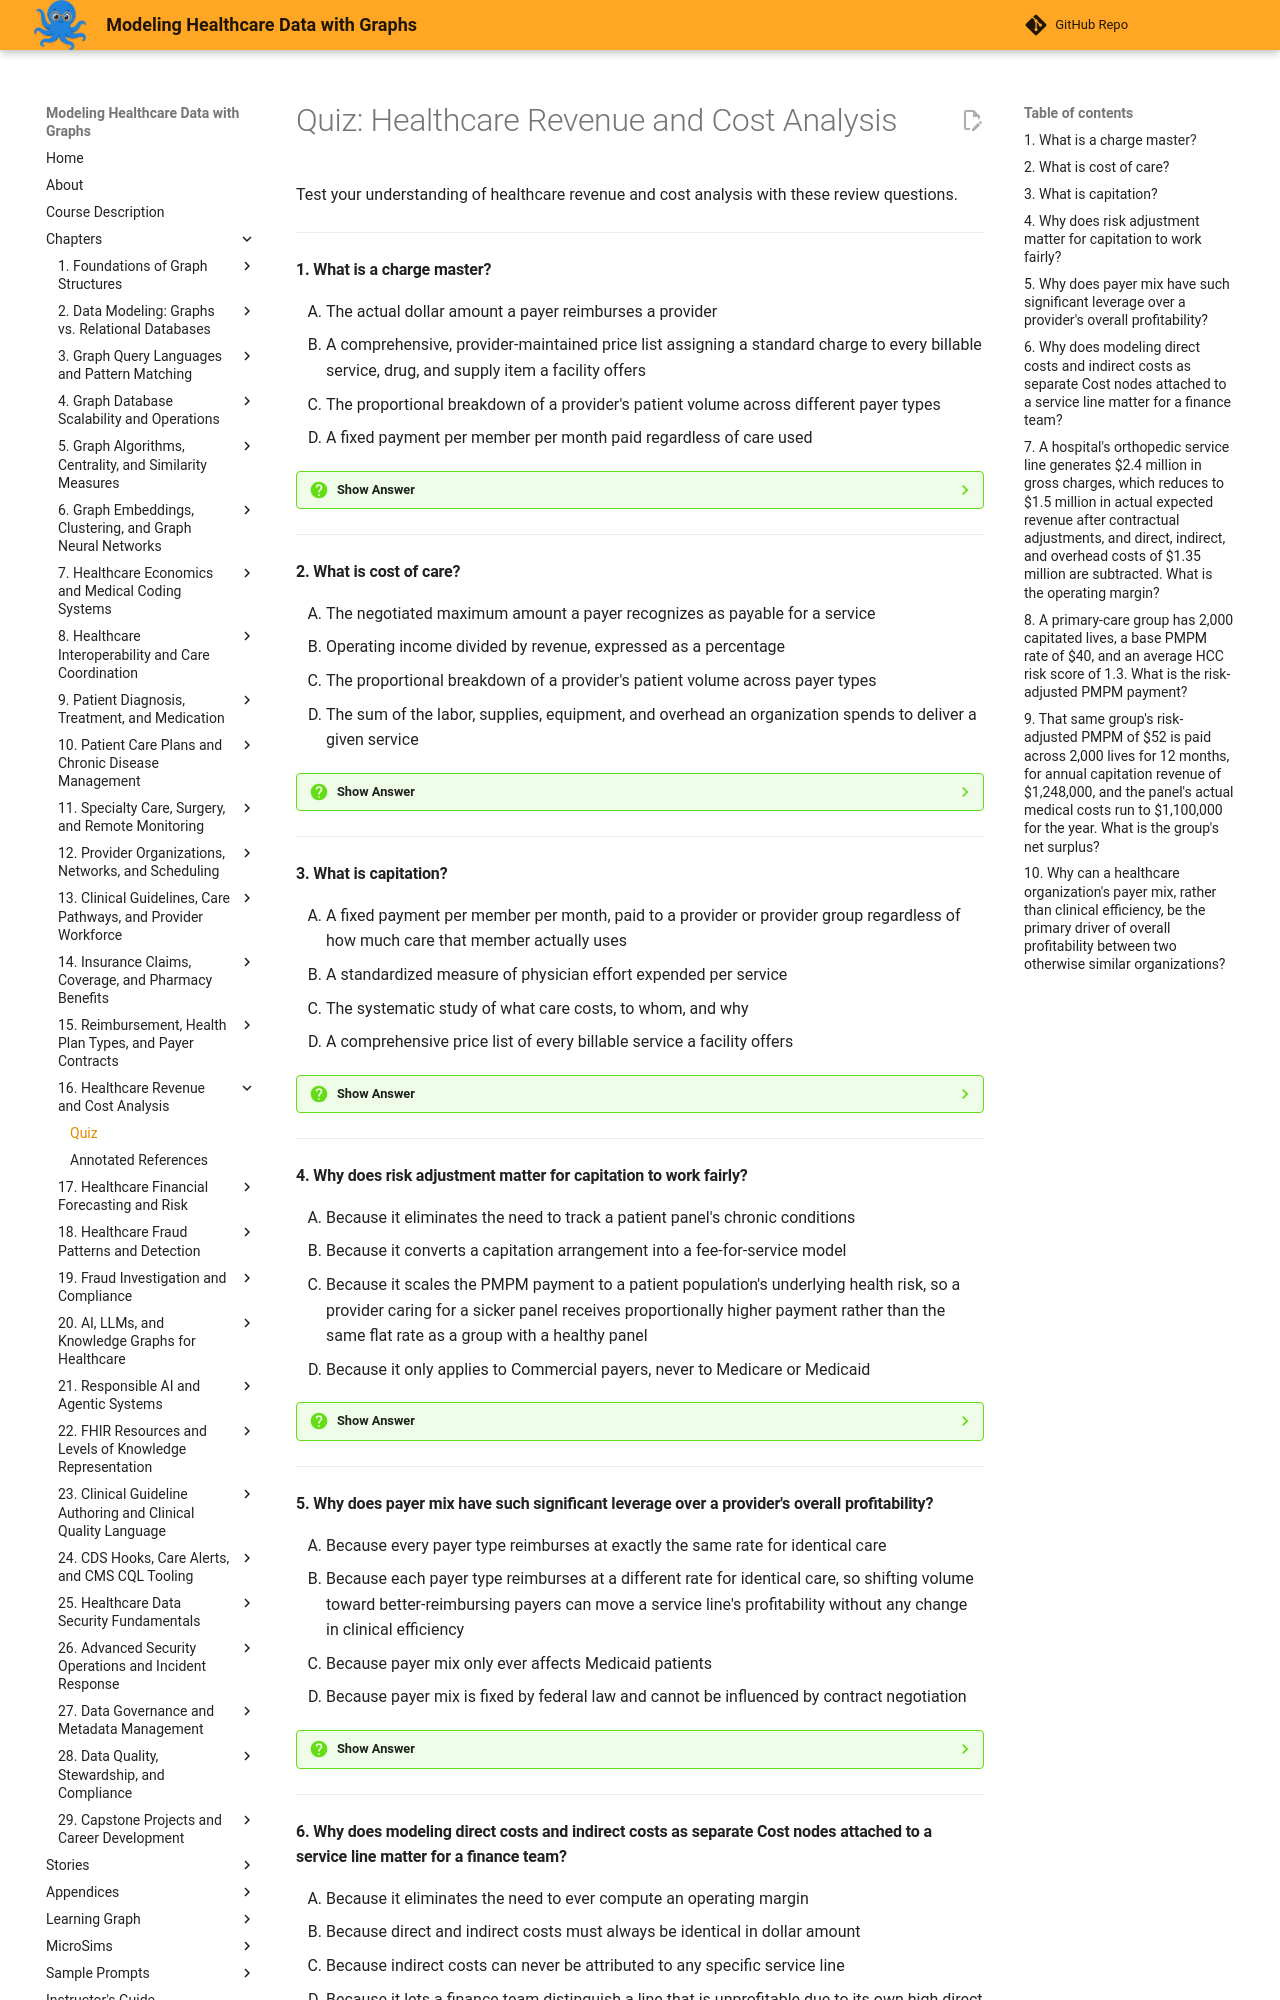

repository: dmccreary/modeling-healthcare-data · page: chapters/16-healthcare-revenue-and-cost-analysis/quiz/index.html · generator: mkdocs

# Quiz: Healthcare Revenue and Cost Analysis

Test your understanding of healthcare revenue and cost analysis with these review questions.

---

#### 1. What is a charge master?

<div class="upper-alpha" markdown>
1. The actual dollar amount a payer reimburses a provider
2. A comprehensive, provider-maintained price list assigning a standard charge to every billable service, drug, and supply item a facility offers
3. The proportional breakdown of a provider's patient volume across different payer types
4. A fixed payment per member per month paid regardless of care used
</div>

??? question "Show Answer"
    The correct answer is **B**. A charge master is a comprehensive, provider-maintained price list assigning a standard charge to every billable service, drug, and supply item, with each entry mapping to one or more billing codes. Option A describes reimbursement, a distinct concept from Chapter 15. Option C describes payer mix. Option D describes capitation.

    **Concept Tested:** Charge Master

---

#### 2. What is cost of care?

<div class="upper-alpha" markdown>
1. The negotiated maximum amount a payer recognizes as payable for a service
2. Operating income divided by revenue, expressed as a percentage
3. The proportional breakdown of a provider's patient volume across payer types
4. The sum of the labor, supplies, equipment, and overhead an organization spends to deliver a given service
</div>

??? question "Show Answer"
    The correct answer is **D**. Cost of care is the sum of labor, supplies, equipment, and overhead an organization spends to deliver a service, frequently much lower than the charge master's billed price for the same service. Option A describes the allowed amount from Chapter 15. Option B describes operating margin. Option C describes payer mix.

    **Concept Tested:** Cost Of Care

---

#### 3. What is capitation?

<div class="upper-alpha" markdown>
1. A fixed payment per member per month, paid to a provider or provider group regardless of how much care that member actually uses
2. A standardized measure of physician effort expended per service
3. The systematic study of what care costs, to whom, and why
4. A comprehensive price list of every billable service a facility offers
</div>

??? question "Show Answer"
    The correct answer is **A**. Capitation pays a fixed PMPM amount regardless of actual utilization, pushing incentives toward prevention and efficient care since avoided costs become provider margin. Option B describes a wRVU, a productivity measure. Option C describes healthcare cost analysis. Option D describes a charge master.

    **Concept Tested:** Capitation

---

#### 4. Why does risk adjustment matter for capitation to work fairly?

<div class="upper-alpha" markdown>
1. Because it eliminates the need to track a patient panel's chronic conditions
2. Because it converts a capitation arrangement into a fee-for-service model
3. Because it scales the PMPM payment to a patient population's underlying health risk, so a provider caring for a sicker panel receives proportionally higher payment rather than the same flat rate as a group with a healthy panel
4. Because it only applies to Commercial payers, never to Medicare or Medicaid
</div>

??? question "Show Answer"
    The correct answer is **C**. Risk adjustment scales the PMPM payment using a score like the Hierarchical Condition Category, so a sicker panel receives a proportionally higher payment, aligning payment with the actual cost of caring for that population. Option A contradicts the entire mechanism risk adjustment relies on. Option B mischaracterizes risk adjustment as changing the payment model entirely. Option D fabricates an unsupported payer restriction.

    **Concept Tested:** Risk Adjustment

---

#### 5. Why does payer mix have such significant leverage over a provider's overall profitability?

<div class="upper-alpha" markdown>
1. Because every payer type reimburses at exactly the same rate for identical care
2. Because each payer type reimburses at a different rate for identical care, so shifting volume toward better-reimbursing payers can move a service line's profitability without any change in clinical efficiency
3. Because payer mix only ever affects Medicaid patients
4. Because payer mix is fixed by federal law and cannot be influenced by contract negotiation
</div>

??? question "Show Answer"
    The correct answer is **B**. Because Commercial, Medicare, and Medicaid reimburse at different rates for identical care, a provider's payer mix can outweigh differences in clinical efficiency between two otherwise similar organizations. Option A contradicts the chapter's explicit point about differing reimbursement rates. Option C incorrectly narrows the effect to one payer type. Option D contradicts the chapter's discussion of shifting volume through negotiation.

    **Concept Tested:** Payer Mix

---
